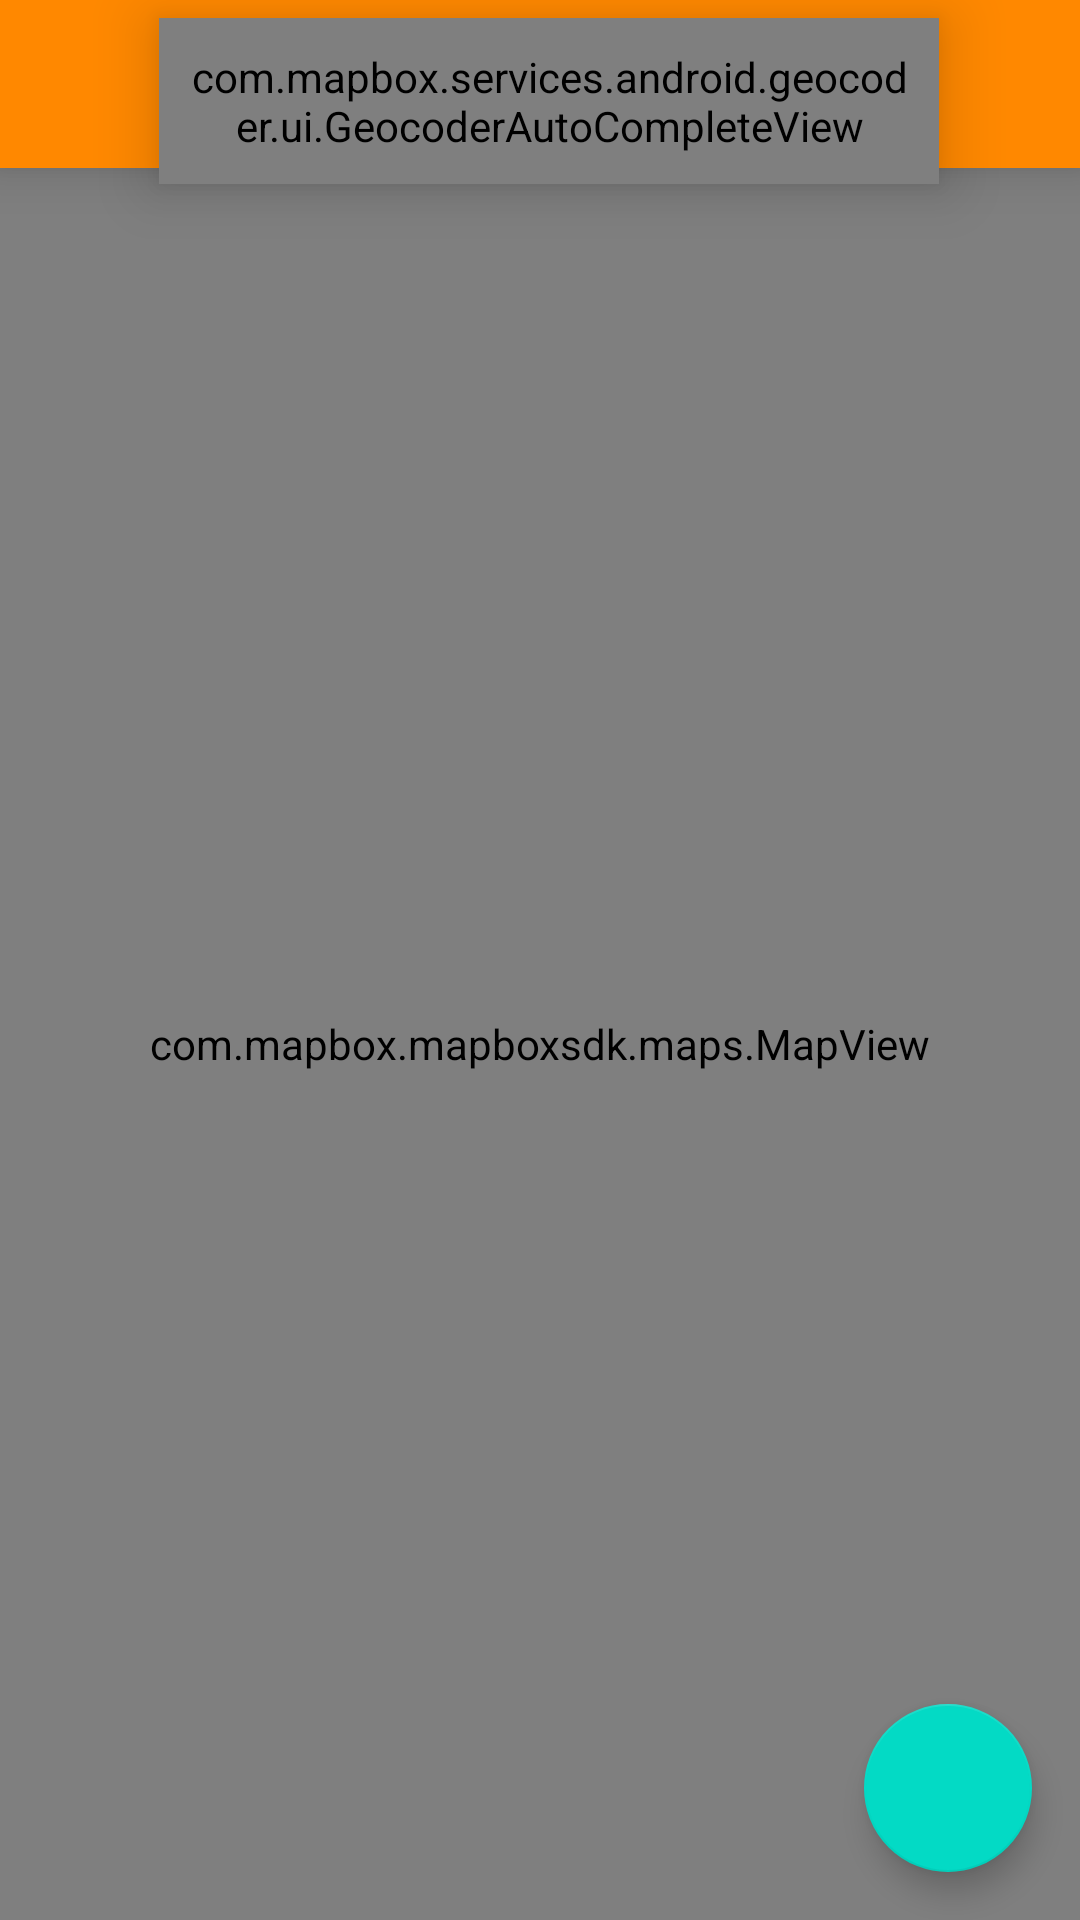

Layout XML and referenced resources for this Android screen:
<!-- AndroidManifest.xml: activity theme AppTheme.NoActionBar -->
<!-- res/layout/activity_map_box.xml -->
<?xml version="1.0" encoding="utf-8"?>
<android.support.design.widget.CoordinatorLayout xmlns:android="http://schemas.android.com/apk/res/android"
    xmlns:app="http://schemas.android.com/apk/res-auto"
    xmlns:mapbox="http://schemas.android.com/apk/res-auto"
    xmlns:tools="http://schemas.android.com/tools"
    android:layout_width="match_parent"
    android:layout_height="match_parent"
    android:fitsSystemWindows="true">

    <com.mapbox.mapboxsdk.maps.MapView
        android:id="@+id/mapbox_mapview"
        android:layout_width="match_parent"
        android:layout_height="match_parent"
        android:layout_marginTop="?attr/actionBarSize"
        mapbox:style_url="@string/style_mapbox_streets" />

    <android.support.design.widget.FloatingActionButton
        android:id="@+id/fab_mapview_location"
        android:layout_width="wrap_content"
        android:layout_height="wrap_content"
        android:layout_gravity="end|bottom"
        android:layout_margin="16dp"
        app:backgroundTint="@color/colorAccent"
        app:srcCompat="@drawable/ic_my_location_24dp"
        tools:ignore="VectorDrawableCompat" />

    <android.support.design.widget.AppBarLayout
        android:layout_width="match_parent"
        android:layout_height="?attr/actionBarSize"
        android:background="#ffff8800"
        android:elevation="10dp"
        android:theme="@style/AppTheme.AppBarOverlay"
        app:elevation="10dp">

        <android.support.v7.widget.Toolbar
            android:id="@+id/toolbar_map_box"
            android:layout_width="match_parent"
            android:layout_height="?attr/actionBarSize"
            android:background="#ffff8800"
            app:layout_collapseMode="pin"
            app:popupTheme="@style/AppTheme.PopupOverlay" />

    </android.support.design.widget.AppBarLayout>

    <com.mapbox.services.android.geocoder.ui.GeocoderAutoCompleteView
        android:id="@+id/map_box_search"
        android:layout_width="match_parent"
        android:layout_height="wrap_content"
        android:layout_alignParentLeft="true"
        android:layout_alignParentStart="true"
        android:layout_alignParentTop="true"
        android:layout_marginEnd="47dp"
        android:layout_marginStart="53dp"
        android:layout_marginTop="6dp"
        android:background="@android:color/white"
        android:elevation="12dp"
        android:hint="Search Location"
        android:textColorHint="#aaa"
        android:maxLines="1"
        android:padding="10dp"
        android:singleLine="true"
        android:textColor="@android:color/black" />

</android.support.design.widget.CoordinatorLayout>
<!-- resources referenced by this layout -->
<resources>
  <style name="AppTheme.AppBarOverlay" parent="ThemeOverlay.AppCompat.Dark.ActionBar" />
  <style name="AppTheme.PopupOverlay" parent="ThemeOverlay.AppCompat.Light" />
  <style name="AppTheme.NoActionBar">
          <item name="windowActionBar">false</item>
          <item name="windowNoTitle">true</item>
      </style>
  <!-- not gathered from this repository: default colours our renderer supplied (Android Studio template values) -->
  <color name="colorAccent">#FF03DAC5</color>
</resources>
